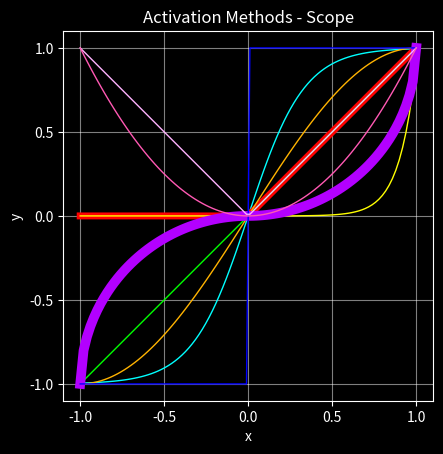
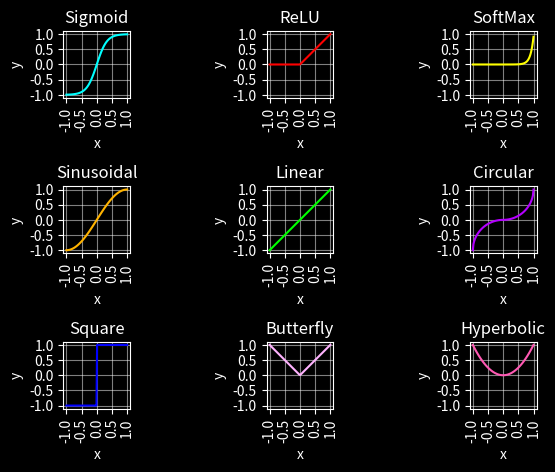

Write the Python code that produced these figures, in order.
#pip3 install -U numpy
#pip3 install matplotlib
import numpy as np
import matplotlib.pyplot as mpl

TITLE = "Activation Methods"
    
def main():
    title = "Activation Methods"
    mpl.style.use("dark_background")
    
    x = np.linspace(-1.0, 1.0, 100)
    y = []

    y_Sigmoid = method()
    y_Sigmoid.label = "Sigmoid"
    y_Sigmoid.method = [x, ((1.0 / (1.0 + np.exp(-6.0 * x))) * 2.0) - 1.0]
    y_Sigmoid.colour = (0.0, 1.0, 1.0)
    y.append(y_Sigmoid)

    y_ReLU = method()
    y_ReLU.label = "ReLU"
    y_ReLU.method = [x, [max(0, i) for i in x]]
    y_ReLU.colour = (1.0, 0.0, 0.0)
    y_ReLU.thickness = 5
    y.append(y_ReLU)

    y_SoftMax = method()
    y_SoftMax.label = "SoftMax"
    y_SoftMax.method = [x, (np.exp(x * 10.0) * 5.0) / (np.sum(np.exp(x * 10.0)))] #???
    y_SoftMax.colour = (1.0, 1.0, 0.0)
    y.append(y_SoftMax)

    y_Sinusoidal = method()
    y_Sinusoidal.label = "Sinusoidal"
    y_Sinusoidal.method = [x, np.sin(0.5 * np.pi * x)]
    y_Sinusoidal.colour = (1.0, 0.7, 0.0)
    y.append(y_Sinusoidal)

    y_Linear = method()
    y_Linear.label = "Linear"
    y_Linear.method = [x, x]
    y_Linear.colour = (0.0, 1.0, 0.0)
    y.append(y_Linear)

    y_Circular = method()
    y_Circular.label = "Circular"
    y_Circular.method = [x, [-1.0 * np.sqrt(1.0 - pow(i, 2)) + 1.0 if i > 0.0 else (np.sqrt(1.0 - pow(i, 2))) - 1.0 for i in x]]
    #y_Circular.method = [x, [(np.sqrt(1.0 - pow((i - 1.0) * 2.0, 2)) + 1.0) * 0.5 if i > 0.5 else (-1.0 * np.sqrt(1.0 - pow(i * 2.0, 2))) * 0.5 + 0.5 if i > 0.0 else 0.0 for i in x]]
    #y_Circular.method = [x, [1.0 if i > 1.0 else (-1.0 * np.sqrt(1.0 - pow((i - 0.5) * 2.0, 2)) + 1.0) * 0.5 + 0.5 if i >= 0.5 else (np.sqrt(1.0 - pow((i - 0.5) * 2.0, 2)) + 1.0) * 0.5 - 0.5 if i > 0.0 else 0.0 for i in x]]
    #y_Circular.method = [x, [np.sqrt(1.0 - pow((i - 1.0), 2)) if i > 0.0 else 0.0 for i in x]]
    y_Circular.colour = (0.7, 0.0, 1.0)
    y_Circular.thickness = 7
    y.append(y_Circular)

    y_Square = method()
    y_Square.label = "Square"
    y_Square.method = [x, [1.0 if i >= 0.0 else -1.0 for i in x]]
    y_Square.colour = (0.0, 0.0, 1.0)
    y.append(y_Square)

    y_Butterfly = method()
    y_Butterfly.label = "Butterfly"
    y_Butterfly.method = [x, abs(x)]
    y_Butterfly.colour = (1.0, 0.7, 1.0)
    y.append(y_Butterfly)

    y_Hyperbolic = method()
    y_Hyperbolic.label = "Hyperbolic"
    y_Hyperbolic.method = [x, pow(x, 2)]
    y_Hyperbolic.colour = (1.0, 0.35, 0.7)
    y.append(y_Hyperbolic)

    scope(x, y)
    subplot(x, y, 3, 3)
    
    mpl.tight_layout(pad = 1.0)
    mpl.show(block = False)

class method:
    def __init__(self):
        pass

def scope(x, y, title = TITLE + " - Scope"):
    figure, axes = mpl.subplots(1, 1, num = title)
    ticks = np.arange(min(x), max(x) + 0.5, 0.5)

    axes.set_title(title)
    axes.axis("square")
    axes.set(xlabel = "x", ylabel = "y")
    axes.set(xlim = [-1.1, 1.1], ylim = [-1.1, 1.1])
    axes.xaxis.set_ticks(ticks)
    axes.yaxis.set_ticks(ticks)

    labels = []
    for i in range(0, len(y)):
        labels.append(y[i].label)
        thickness = y[i].thickness if hasattr(y[i], "thickness") else 1
        axes.plot(*(y[i].method), color = y[i].colour, linewidth = thickness)

    axes.grid(alpha = 0.5)

def subplot(x, y, rows, cols, title = TITLE + " - Subplot"):
    figure, axes = mpl.subplots(rows, cols, num = title)
    ticks = np.arange(min(x), max(x) + 0.5, 0.5)

    for i in range(0, len(y)):
        col = int(i % cols)
        row = int((i - col) / cols)
        axes[row][col].set_title(y[i].label)
        axes[row][col].axis("square")
        axes[row][col].set(xlabel = "x", ylabel = "y")
        axes[row][col].set(xlim = [-1.1, 1.1], ylim = [-1.1, 1.1])
        axes[row][col].xaxis.set_ticks(ticks)
        axes[row][col].set_xticklabels(axes[row][col].get_xticks(), rotation = 90)
        axes[row][col].yaxis.set_ticks(ticks)
        axes[row][col].plot(*(y[i].method), color = y[i].colour)
        axes[row][col].grid(alpha = 0.5)

if __name__ == "__main__":
    main()
